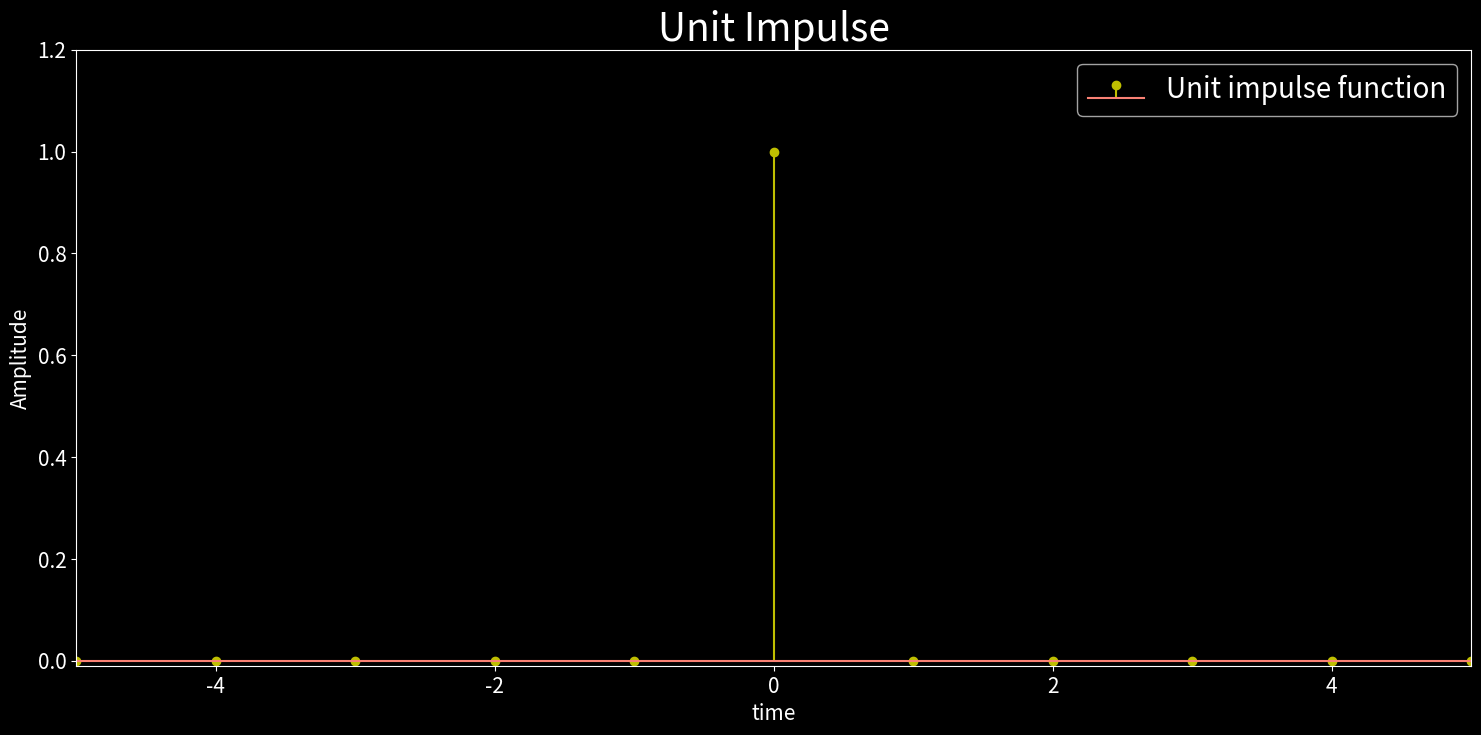
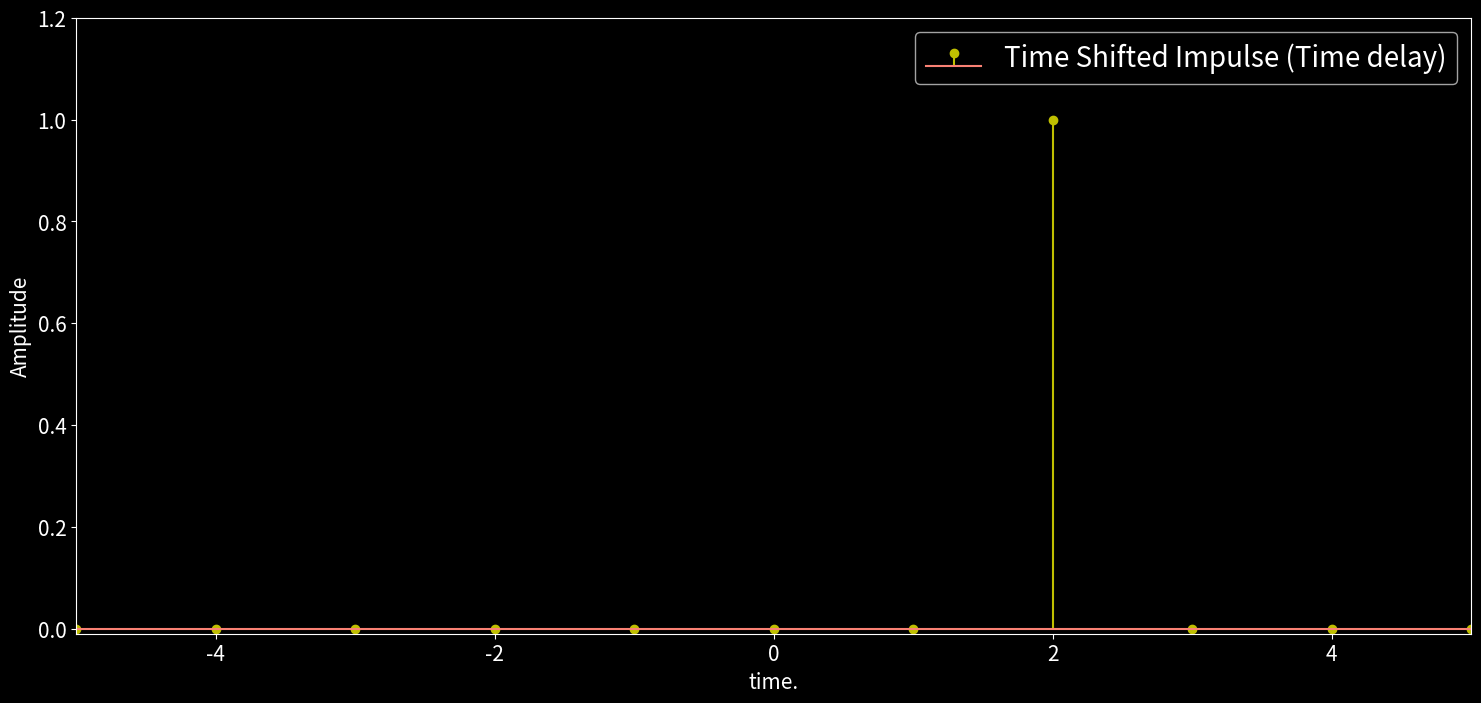
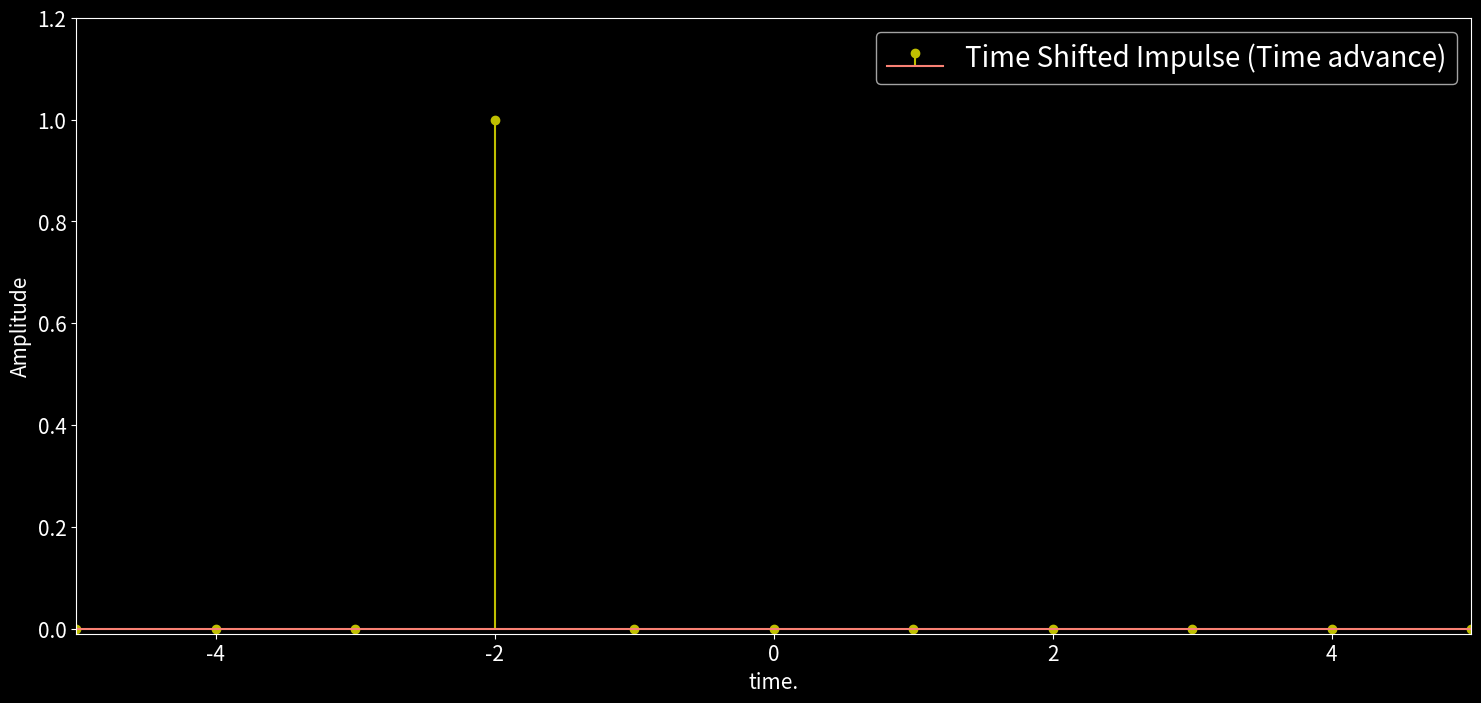
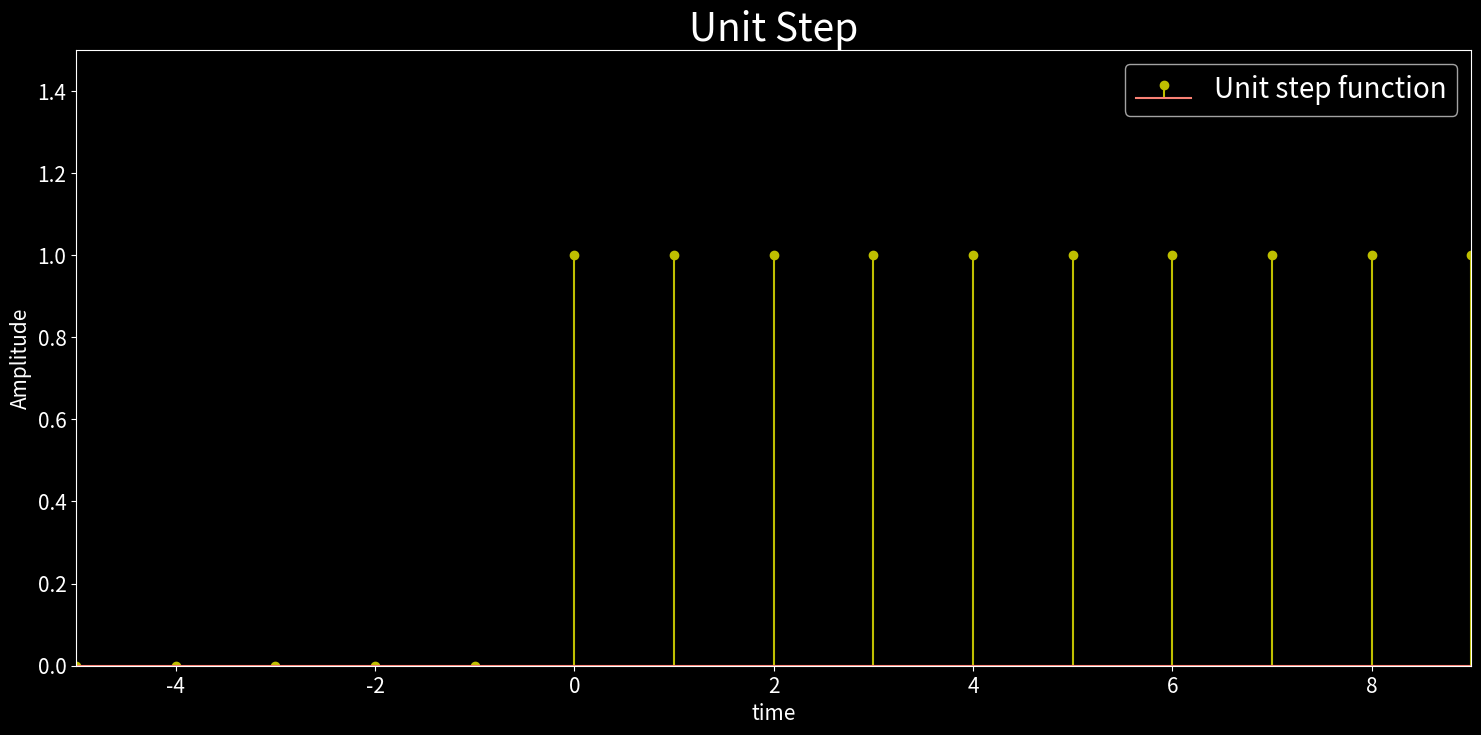
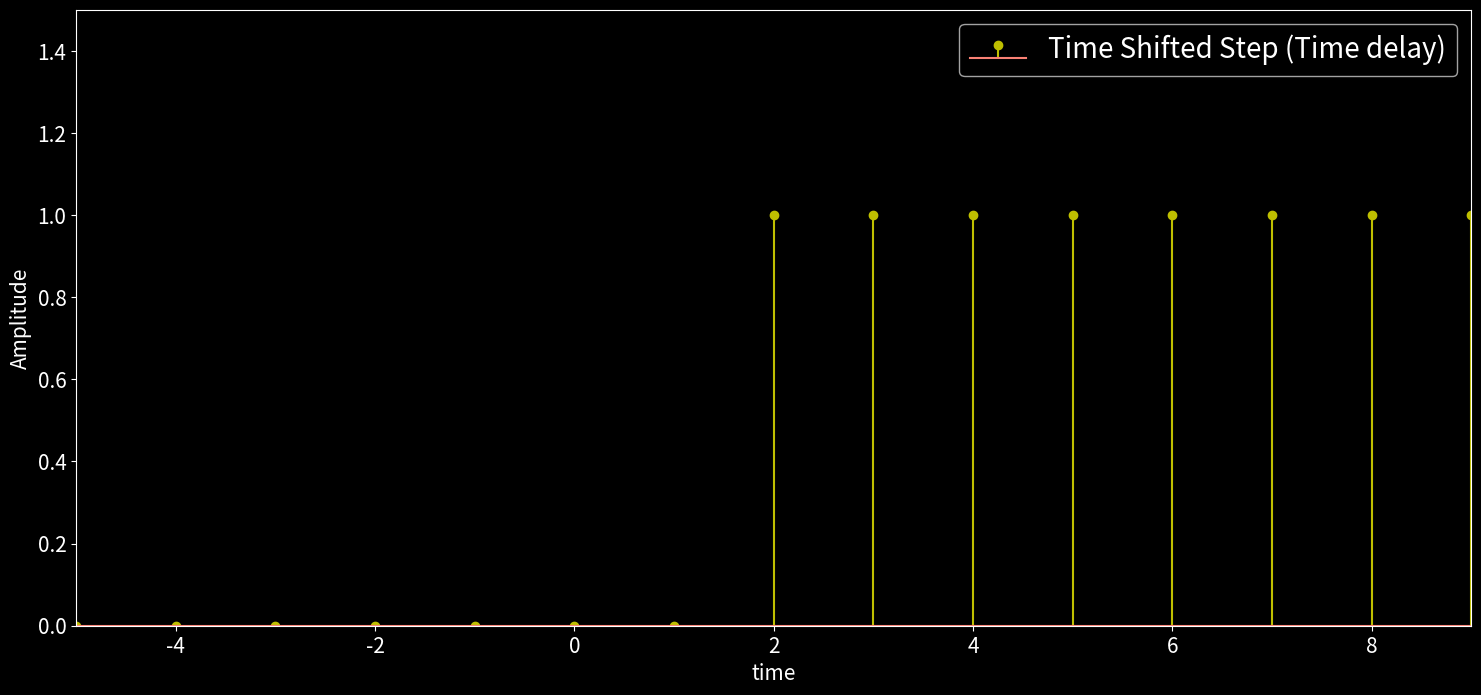
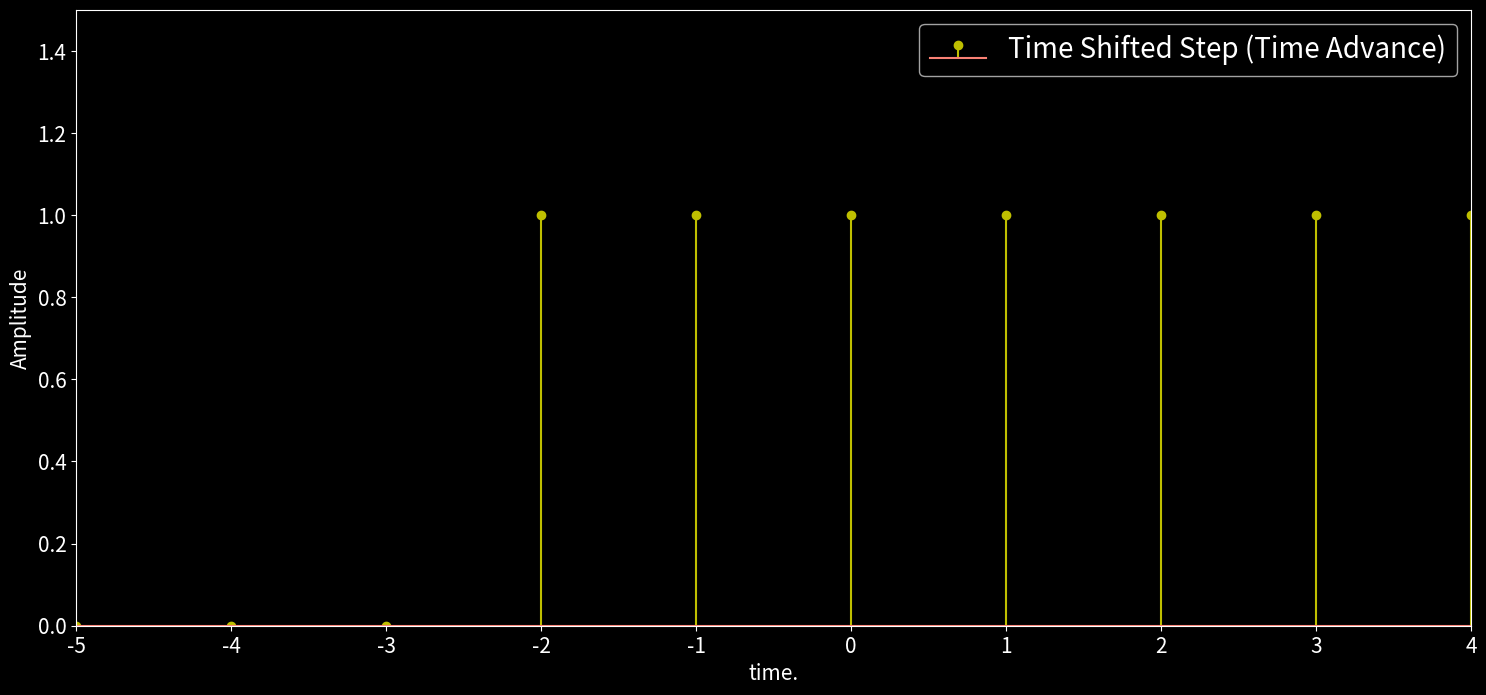

Generate these figures, in order, with matplotlib:
import numpy as np
import matplotlib.pyplot as plt
from matplotlib import style
import scipy
from scipy import signal

style.use('dark_background')
plt.rcParams['xtick.labelsize'] = 15
plt.rcParams['ytick.labelsize'] = 15

# Generation of unit impulse signal

x = []
n = []                  # t = nT. Since we are performing uniform sampling, therefore, T=1.

for i in range(-5,6):
    n.append(i)
    if i==0:
        x.append(1)
    else:
        x.append(0)


plt.figure(figsize = (18, 8)) # set the size of figure
plt.title('Unit Impulse', fontsize=28)

plt.stem(n,x,'yo', label='Unit impulse function')

plt.ylim(-0.01,1.2)
plt.xlim(-5,5)

plt.xlabel('time', fontsize=15)
plt.ylabel('Amplitude', fontsize=15)
plt.legend(fontsize=20)

plt.show()

# Time Shifted Impulse (Time delay)

x = []
n = []

for i in range(-5,6):
    n.append(i)
    if i == 2:
        x.append(1)
    else:
        x.append(0)

plt.figure(figsize = (18,8)) # set the size of figure

plt.stem(n,x,'yo', label = 'Time Shifted Impulse (Time delay)')

plt.ylim(-0.01,1.2)
plt.xlim(-5,5)

plt.xlabel('time.', fontsize = 15)
plt.ylabel('Amplitude', fontsize = 15)
plt.legend(fontsize = 20)

plt.show()

# Time Shifted Impulse (Time advance)

x = []
n = []

for i in range(-5,6):
    n.append(i)
    if i== -2:
        x.append(1)
    else:
        x.append(0)

plt.figure(figsize = (18,8)) # set the size of figure

plt.stem(n,x,'yo', label = 'Time Shifted Impulse (Time advance)')

plt.ylim(-0.01,1.2)
plt.xlim(-5,5)

plt.xlabel('time.', fontsize = 15)
plt.ylabel('Amplitude', fontsize = 15)
plt.legend(fontsize = 20)

plt.show()

# Generation of unit step signal

x = []
n = []

for i in range(-5,10):
    n.append(i)
    if i >= 0:
        x.append(1)
    else:
        x.append(0)

plt.figure(figsize = (18,8)) # set the size of figure

plt.title('Unit Step', fontsize=28)

plt.stem(n, x, 'yo', label='Unit step function')
plt.ylim(0,1.5)
plt.xlim(-5,9)

plt.xlabel('time', fontsize = 15)
plt.ylabel('Amplitude', fontsize = 15)
plt.legend(fontsize = 20)

plt.show()

# Time Shifted Step (Time delay)

x = []
n = []

for i in range(-5,10):
    n.append(i)
    if i >= 2:
        x.append(1)
    else:
        x.append(0)

plt.figure(figsize=(18,8)) # set the size of figure

plt.stem(n, x, 'yo', label='Time Shifted Step (Time delay)')

plt.ylim(0,1.5)
plt.xlim(-5,9)
plt.xlabel('time', fontsize=15)
plt.ylabel('Amplitude', fontsize=15)
plt.legend(fontsize=20)

plt.show()

# Time Shifted Step (Time Advance)

x = []
n = []

for i in range(-5,5):
    n.append(i)
    if i >= -2:
        x.append(1)
    else:
        x.append(0)

plt.figure(figsize=(18, 8)) # set the size of figure
plt.stem(n, x, 'yo', label='Time Shifted Step (Time Advance)')

plt.ylim(0,1.5)
plt.xlim(-5,4)

plt.xlabel('time.', fontsize = 15)
plt.ylabel('Amplitude', fontsize = 15)
plt.legend(fontsize = 20)

plt.show()